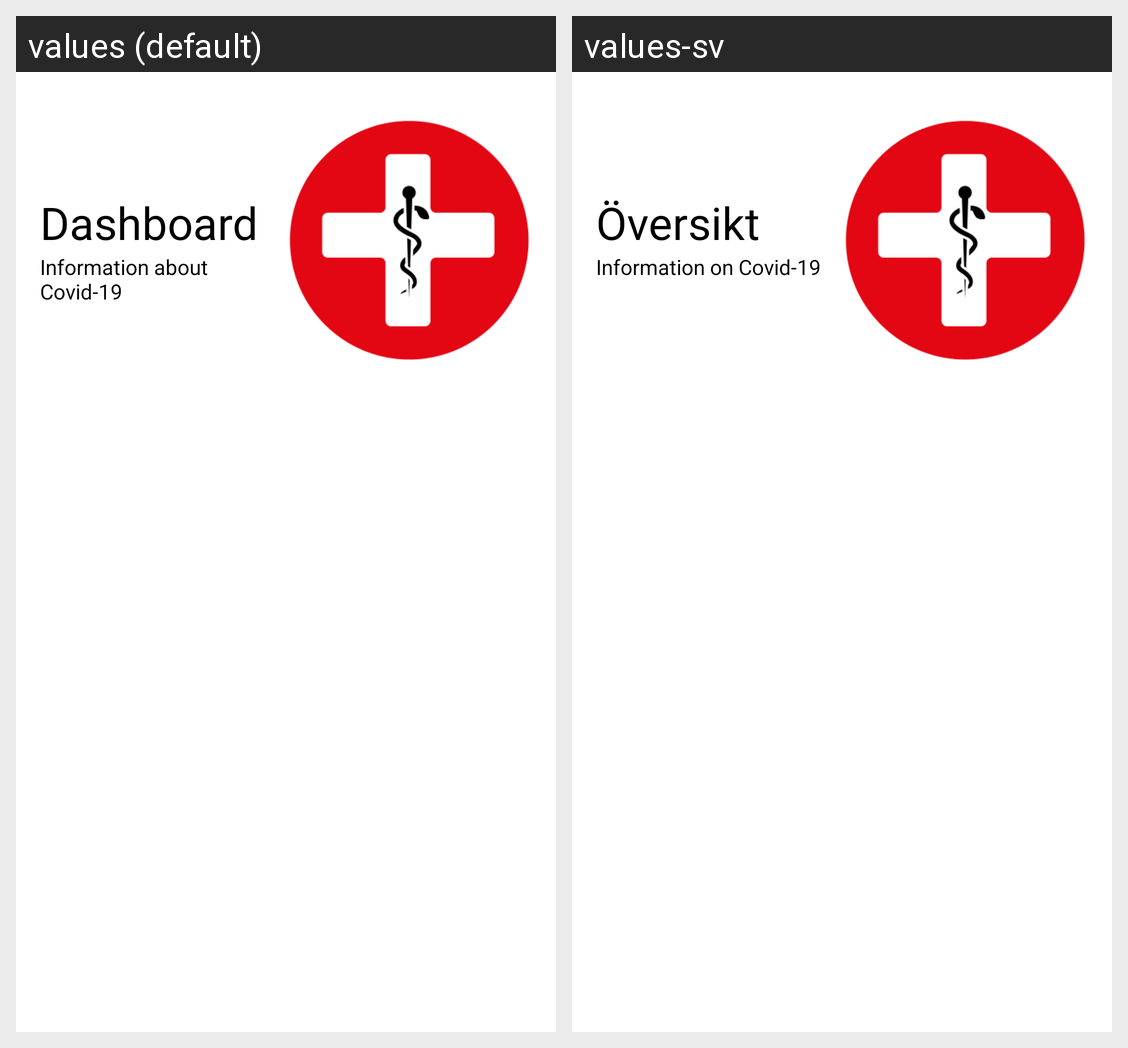

Locale-by-locale string values for the Android screen shown in this grid:
Android screen res/layout/fragment_statistics_menu.xml rendered under 2 locales, left to right: values (default), values-sv. Device: Nexus 5 (rendered at 1080×1920; each locale shown at half size, 540×960, under a caption strip naming it); theme Theme.Covid_tracker.
Strings drawn on this screen, with the default value and each locale's value (text and hints the layout hard-codes, and strings that could not be matched under every locale, appear in the picture but are not listed):

dashboard
  values: Dashboard
  values-sv: Översikt

corona_information
  values: Information about Covid-19
  values-sv: Information on Covid-19
